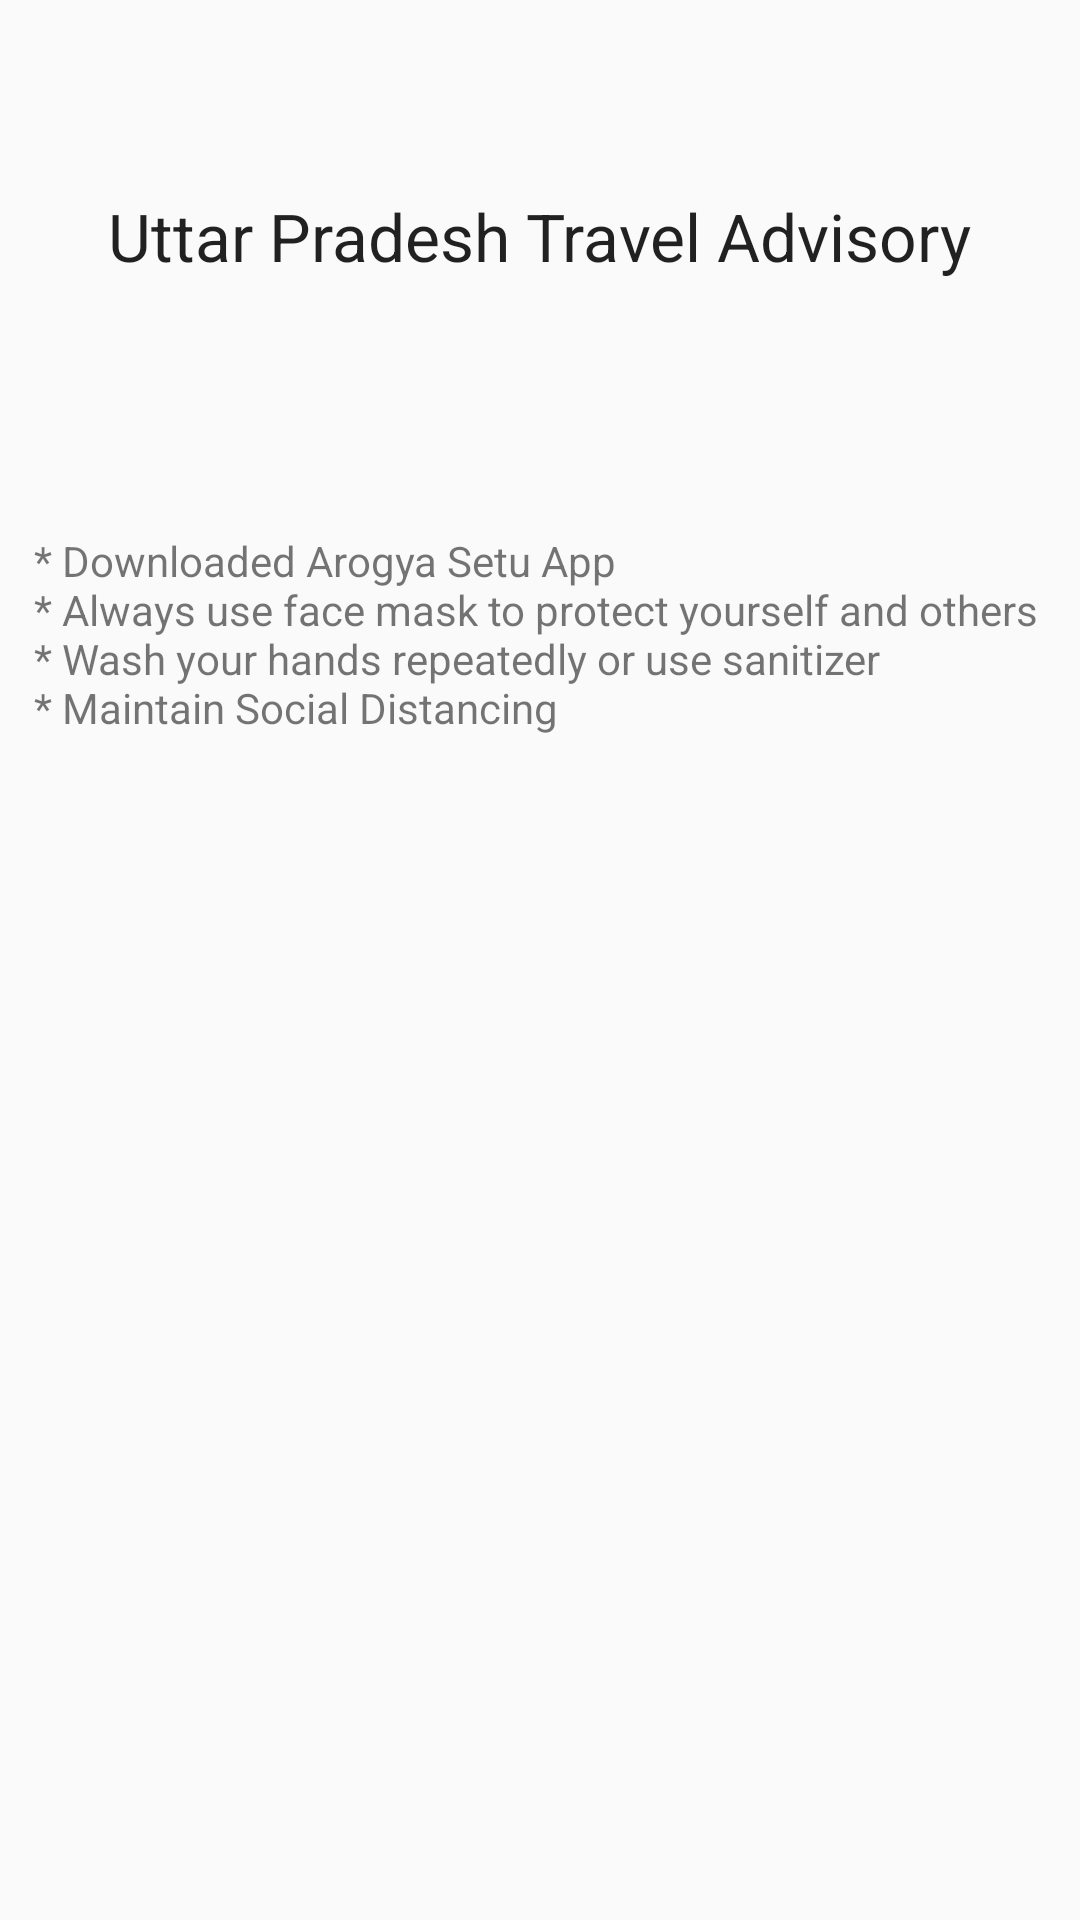

This screen was rendered from an Android layout file. Write that file and the resources it references.
<!-- AndroidManifest.xml: application theme Theme.TourBeta1 -->
<!-- res/layout/activity_advisory_up.xml -->
<?xml version="1.0" encoding="utf-8"?>
<androidx.constraintlayout.widget.ConstraintLayout xmlns:android="http://schemas.android.com/apk/res/android"
    xmlns:app="http://schemas.android.com/apk/res-auto"
    xmlns:tools="http://schemas.android.com/tools"
    android:layout_width="match_parent"
    android:layout_height="match_parent"
    tools:context=".AdvisoryUP">

    <TextView
        android:id="@+id/textView"
        android:layout_width="wrap_content"
        android:layout_height="wrap_content"
        android:layout_marginTop="64dp"
        android:text="@string/uttar_pradesh_travel_advisory"
        app:layout_constraintEnd_toEndOf="parent"
        app:layout_constraintHorizontal_bias="0.498"
        app:layout_constraintStart_toStartOf="parent"
        app:layout_constraintTop_toTopOf="parent"
        android:textAppearance="@style/TextAppearance.AppCompat.Large" />

    <TextView
        android:id="@+id/AdvisoryInfo"
        android:layout_width="wrap_content"
        android:layout_height="wrap_content"
        android:layout_marginTop="84dp"
        android:text="@string/advisory_info"
        app:layout_constraintEnd_toEndOf="@+id/textView"
        app:layout_constraintHorizontal_bias="0.493"
        app:layout_constraintStart_toStartOf="@+id/textView"
        app:layout_constraintTop_toBottomOf="@+id/textView" />

</androidx.constraintlayout.widget.ConstraintLayout>
<!-- resources referenced by this layout -->
<resources>
  <string name="advisory_info">* Downloaded Arogya Setu App \n* Always use face mask to protect yourself and others \n* Wash your hands repeatedly or use sanitizer \n* Maintain Social Distancing</string>
  <string name="uttar_pradesh_travel_advisory">Uttar Pradesh Travel Advisory</string>
  <style name="Theme.TourBeta1" parent="Theme.AppCompat.Light.NoActionBar">
          
          <item name="colorPrimary">@color/purple_500</item>
          <item name="colorPrimaryVariant">@color/purple_700</item>
          <item name="colorOnPrimary">@color/white</item>
          
          <item name="colorSecondary">@color/teal_200</item>
          <item name="colorSecondaryVariant">@color/teal_700</item>
          <item name="colorOnSecondary">@color/black</item>
          
          <item name="android:statusBarColor" tools:targetApi="l">?attr/colorPrimaryVariant</item>
          
      </style>
  <color name="purple_500">#FF6200EE</color>
  <color name="purple_700">#FF3700B3</color>
  <color name="white">#FFFFFFFF</color>
  <color name="teal_200">#FF03DAC5</color>
  <color name="teal_700">#FF018786</color>
  <color name="black">#FF000000</color>
</resources>
